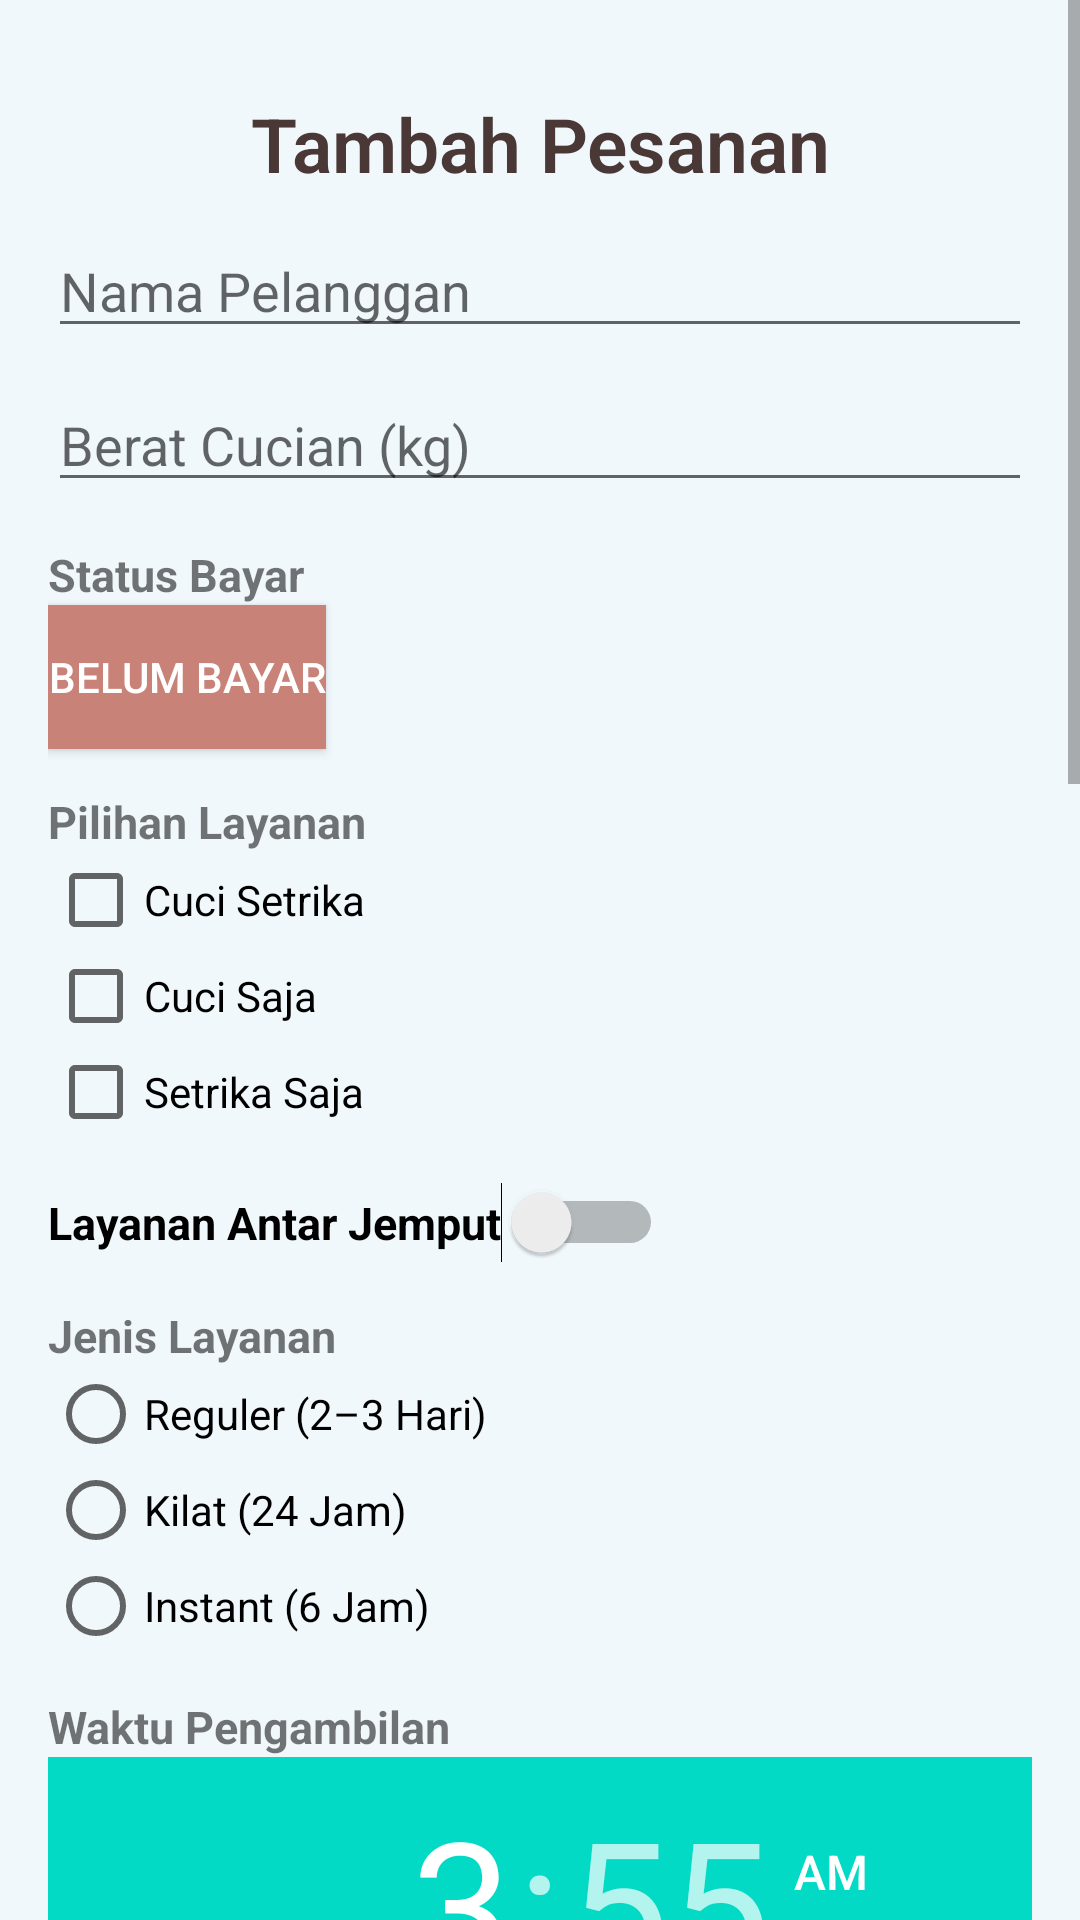

Write the Android layout XML for this screen, with the resource values it uses.
<!-- AndroidManifest.xml: application theme Theme.MyProject001 -->
<!-- res/layout/fragment_kedua.xml -->
<?xml version="1.0" encoding="utf-8"?>
<FrameLayout xmlns:android="http://schemas.android.com/apk/res/android"
    xmlns:tools="http://schemas.android.com/tools"
    android:layout_width="match_parent"
    android:layout_height="match_parent"
    tools:context=".fragment.FragmentKedua">

    
    <ScrollView
        android:layout_width="match_parent"
        android:layout_height="match_parent"
        android:background="#f1f8fc">

        <LinearLayout
            android:layout_width="match_parent"
            android:layout_height="wrap_content"
            android:orientation="vertical"
            android:padding="16dp">

            
            <TextView
                android:layout_width="match_parent"
                android:layout_height="wrap_content"
                android:text="Tambah Pesanan"
                android:textSize="25sp"
                android:textAlignment="center"
                android:layout_marginTop="15dp"
                android:textColor="#4a3837"
                android:textStyle="bold"
                android:fontFamily="sans-serif-light" />

            
            <EditText
                android:id="@+id/edtPelanggan"
                android:layout_width="match_parent"
                android:layout_height="wrap_content"
                android:hint="Nama Pelanggan"
                android:layout_marginTop="10dp" />

            
            <EditText
                android:id="@+id/edtBerat"
                android:layout_width="match_parent"
                android:layout_height="wrap_content"
                android:hint="Berat Cucian (kg)"
                android:layout_marginTop="10dp" />

            
            <TextView
                android:layout_width="wrap_content"
                android:layout_height="wrap_content"
                android:text="Status Bayar"
                android:textSize="15sp"
                android:textStyle="bold"
                android:layout_marginTop="14dp" />

            <ToggleButton
                android:id="@+id/toggleStatusBayar"
                android:layout_width="wrap_content"
                android:layout_height="wrap_content"
                android:textOff="Belum Bayar"
                android:textOn="Sudah Bayar"
                android:textColor="@color/white"
                android:background="#C88277" />

            
            <TextView
                android:layout_width="wrap_content"
                android:layout_height="wrap_content"
                android:text="Pilihan Layanan"
                android:textSize="15sp"
                android:textStyle="bold"
                android:layout_marginTop="14dp" />

            <CheckBox
                android:id="@+id/cuciSetrika"
                android:layout_width="wrap_content"
                android:layout_height="wrap_content"
                android:text="Cuci Setrika" />

            <CheckBox
                android:id="@+id/cuciSaja"
                android:layout_width="wrap_content"
                android:layout_height="wrap_content"
                android:text="Cuci Saja" />

            <CheckBox
                android:id="@+id/setrikaSaja"
                android:layout_width="wrap_content"
                android:layout_height="wrap_content"
                android:text="Setrika Saja" />

            
            <Switch
                android:id="@+id/switchAntarJemput"
                android:layout_width="wrap_content"
                android:layout_height="wrap_content"
                android:text="Layanan Antar Jemput"
                android:textSize="15sp"
                android:textStyle="bold"
                android:layout_marginTop="14dp" />

            
            <TextView
                android:layout_width="wrap_content"
                android:layout_height="wrap_content"
                android:text="Jenis Layanan"
                android:textSize="15sp"
                android:textStyle="bold"
                android:layout_marginTop="14dp" />

            <RadioGroup
                android:id="@+id/radioLayanan"
                android:layout_width="wrap_content"
                android:layout_height="wrap_content">

                <RadioButton
                    android:id="@+id/radioReguler"
                    android:layout_width="wrap_content"
                    android:layout_height="wrap_content"
                    android:text="Reguler (2–3 Hari)" />

                <RadioButton
                    android:id="@+id/radioKilat"
                    android:layout_width="wrap_content"
                    android:layout_height="wrap_content"
                    android:text="Kilat (24 Jam)" />

                <RadioButton
                    android:id="@+id/radioInstant"
                    android:layout_width="wrap_content"
                    android:layout_height="wrap_content"
                    android:text="Instant (6 Jam)" />
            </RadioGroup>

            
            <TextView
                android:layout_width="wrap_content"
                android:layout_height="wrap_content"
                android:text="Waktu Pengambilan"
                android:textSize="15sp"
                android:textStyle="bold"
                android:layout_marginTop="14dp" />

            <TimePicker
                android:id="@+id/timePicker"
                android:layout_width="match_parent"
                android:layout_height="wrap_content"
            />

            
            <TextView
                android:layout_width="wrap_content"
                android:layout_height="wrap_content"
                android:text="Tanggal Pengambilan"
                android:textSize="15sp"
                android:textStyle="bold"
                android:layout_marginTop="14dp" />

            <DatePicker
                android:id="@+id/datePicker"
                android:layout_width="match_parent"
                android:layout_height="wrap_content" />

            
            <Button
                android:id="@+id/btnSubmit"
                android:layout_width="match_parent"
                android:layout_height="wrap_content"
                android:text="Submit"
                android:layout_marginTop="20dp"
                android:textColor="@color/white"
                android:background="#C88277" />

            
            <TextView
                android:id="@+id/tvOutput"
                android:layout_width="match_parent"
                android:layout_height="wrap_content"
                android:textSize="18sp"
                android:padding="10dp" />

        </LinearLayout>

    </ScrollView>


</FrameLayout>
<!-- resources referenced by this layout -->
<resources>
  <style name="Theme.MyProject001" parent="Theme.AppCompat.Light.DarkActionBar">
          
          <item name="colorPrimary">@color/purple_500</item>
          <item name="colorPrimaryDark">@color/purple_700</item>
          <item name="colorAccent">@color/teal_200</item>
          
      </style>
  <!-- not gathered from this repository: default colours our renderer supplied (Android Studio template values) -->
  <color name="purple_500">#FF6200EE</color>
  <color name="purple_700">#FF3700B3</color>
  <color name="teal_200">#FF03DAC5</color>
  <color name="white">#FFFFFFFF</color>
</resources>
